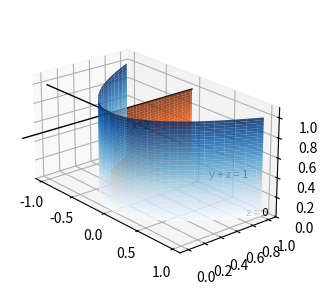

The matplotlib source for this figure: (Note: this script raises an exception after producing the figure.)
"""Save one labeled 3D figure of the solid."""
import matplotlib
matplotlib.use("Agg")
import matplotlib.pyplot as plt
import numpy as np
from mpl_toolkits.mplot3d import proj3d
fig, ax = plt.subplots(subplot_kw={"projection": "3d"}, figsize=(5, 3.6), dpi=150)
xg = np.linspace(-1, 1, 80)
zg = np.linspace(0, 1, 40)
X, Z = np.meshgrid(xg, zg)
Y = X ** 2
ax.plot_surface(X, Y, Z, cmap="Blues", alpha=0.85)
yg = np.linspace(0, 1, 60)
Zg = np.linspace(0, 1, 40)
Y2, Z2 = np.meshgrid(yg, Zg)
ax.plot_surface(np.zeros_like(Y2), Y2, Z2, cmap="Oranges", alpha=0.85)
xx = np.linspace(-1, 1, 80)
ax.plot(xx, np.zeros_like(xx), np.ones_like(xx) * 1, "k-", lw=1)
ax.plot(np.zeros_like(xx), xx, np.ones_like(xx) * 1, "k-", lw=1)
ax.set_xlim(-1.1, 1.1)
ax.set_ylim(-0.1, 1.1)
ax.set_zlim(0, 1.1)
ax.set_box_aspect((2.2, 1.2, 1.1))
ax.view_init(elev=22, azim=-40)
fig.canvas.draw()
def put(p, s):
    px, py, pz = proj3d.proj_transform(p[0], p[1], p[2], ax.get_proj())
    dx, dy = ax.transData.transform((px, py))
    fx = (dx - ax.bbox.x0) / (ax.bbox.x1 - ax.bbox.x0)
    fy = (dy - ax.bbox.y0) / (ax.bbox.y1 - ax.bbox.y0)
    return ax.text2D(fx, fy, s, transform=ax.transAxes, fontsize=8)
pts = [(-0.85, 0.7225, 0.4), (0.75, 0.5625, 0.4375), (0.9, 0.9, 0.0)]
labs = ["y = x^2", "y + z = 1", "z = 0"]
for p, s in zip(pts, labs):
    ok = False
    a = None
    for i in range(3):
        a = put(p, s)
        a.set_position((a.get_position()[0] + i * 0.03, a.get_position()[1] - i * 0.03))
        fig.canvas.draw()
        r = fig.canvas.get_renderer()
        b = a.get_window_extent(r)
        if ax.bbox.x0 - 1 <= b.x0 and b.x1 <= ax.bbox.x1 + 1 and ax.bbox.y0 - 1 <= b.y0 and b.y1 <= ax.bbox.y1 + 1:
            ok = True
            break
    if not ok and a is not None:
        a.remove()
fig.canvas.draw()
renderer = fig.canvas.get_renderer()
for a in list(ax.texts):
    box = a.get_window_extent(renderer)
    name = a.get_text() if hasattr(a, "get_text") else "text"
    assert ax.bbox.x0 - 1 <= box.x0 and box.x1 <= ax.bbox.x1 + 1, name
    assert ax.bbox.y0 - 1 <= box.y0 and box.y1 <= ax.bbox.y1 + 1, name
fig.savefig("calculus-15.7.21/solution/part1_figure1.png", dpi=150)
print("PASS figure")
